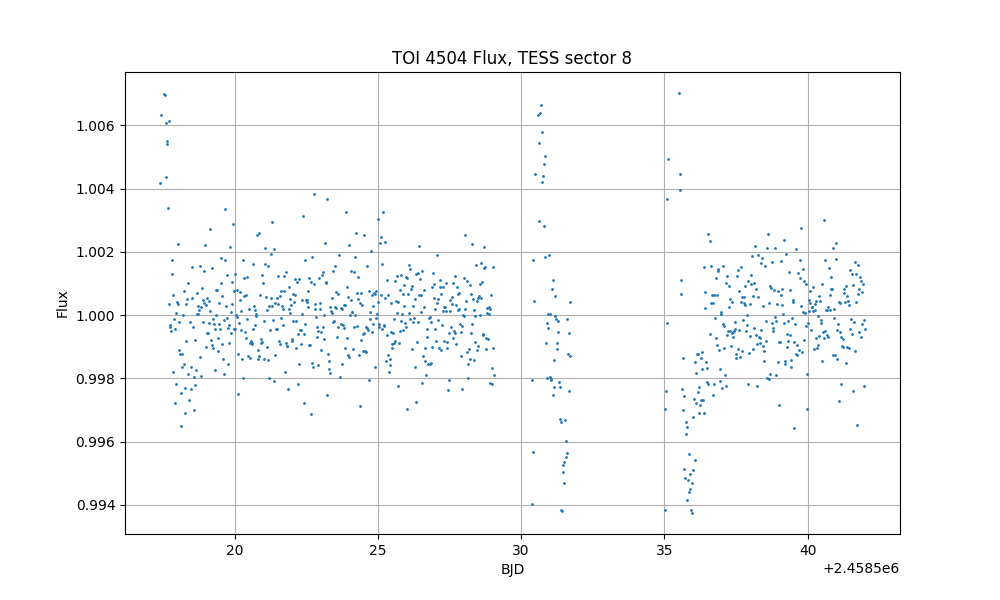

The table this chart was drawn from, first rows:
time, flux, flux_err
1517, 1.004, 
1517, 1.006, 
1518, 1.007, 
1518, 1.007, 
1518, 1.004, 
1518, 1.006, 
1518, 1.005, 
1518, 1.006, 
1518, 1.003, 
1518, 1.006, 
1518, 1, 
1518, 0.9997, 
1518, 0.9996, 
1518, 0.9995, 
1518, 1.001, 
1518, 1.002, 
1518, 1.001, 
1518, 0.9982, 
1518, 0.9999, 
1518, 0.9972, 
1518, 0.9996, 
1518, 1, 
1518, 0.9978, 
1518, 1, 
1518, 1.002, 
1518, 1, 
1518, 0.9989, 
1518, 0.9998, 
1518, 0.9988, 
1518, 0.9975, 
1518, 0.9965, 
1518, 0.9988, 
1518, 0.9984, 
1518, 1, 
1518, 1.001, 
1518, 0.9984, 
1518, 0.9977, 
1518, 0.9969, 
1518, 0.9992, 
1518, 1, 
1518, 1.001, 
1518, 1.001, 
1518, 0.9982, 
1518, 0.9973, 
1518, 0.9998, 
1518, 0.9977, 
1518, 0.9983, 
1519, 1.002, 
1519, 1.001, 
1519, 0.9996, 
1519, 0.998, 
1519, 0.997, 
1519, 0.9978, 
1519, 0.9992, 
1519, 0.9983, 
1519, 1, 
1519, 1.001, 
1519, 1, 
1519, 1, 
1519, 1, 
... 867 more rows
